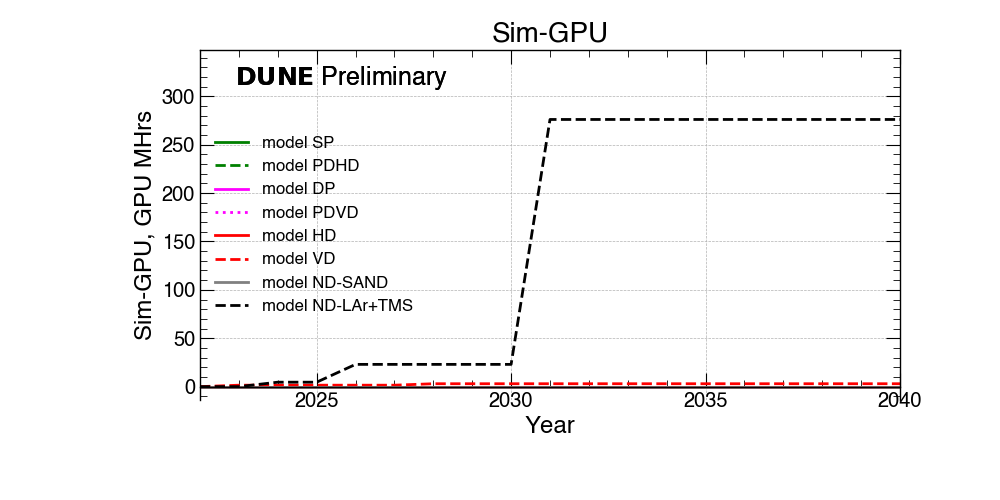

The file beside this chart, header and first rows:
Sim-GPU?, 2022 ?, 2023 ?, 2024 ?, 2025 ?, 2026 ?, 2027 ?, 2028 ?, 2029 ?, 2030 ?, 2031 ?, 2032 ?, 2033 ?, 2034 ?, 2035 ?, 2036 ?, 2037 ?, 2038 ?, 2039 ?, 2040
SP (GPU MHrs)?, 0.0 ?, 0.0 ?, 0.0 ?, 0.0 ?, 0.0 ?, 0.0 ?, 0.0 ?, 0.0 ?, 0.0 ?, 0.0 ?, 0.0 ?, 0.0 ?, 0.0 ?, 0.0 ?, 0.0 ?, 0.0 ?, 0.0 ?, 0.0 ?, 0.0
PDHD (GPU MHrs)?, 0.0 ?, 0.0 ?, 0.0 ?, 0.0 ?, 0.0 ?, 0.0 ?, 0.0 ?, 0.0 ?, 0.0 ?, 0.0 ?, 0.0 ?, 0.0 ?, 0.0 ?, 0.0 ?, 0.0 ?, 0.0 ?, 0.0 ?, 0.0 ?, 0.0
DP (GPU MHrs)?, 0.0 ?, 0.0 ?, 0.0 ?, 0.0 ?, 0.0 ?, 0.0 ?, 0.0 ?, 0.0 ?, 0.0 ?, 0.0 ?, 0.0 ?, 0.0 ?, 0.0 ?, 0.0 ?, 0.0 ?, 0.0 ?, 0.0 ?, 0.0 ?, 0.0
PDVD (GPU MHrs)?, 0.0 ?, 0.0 ?, 0.0 ?, 0.0 ?, 0.0 ?, 0.0 ?, 0.0 ?, 0.0 ?, 0.0 ?, 0.0 ?, 0.0 ?, 0.0 ?, 0.0 ?, 0.0 ?, 0.0 ?, 0.0 ?, 0.0 ?, 0.0 ?, 0.0
HD (GPU MHrs)?, 0.0 ?, 0.0 ?, 0.0 ?, 0.0 ?, 0.0 ?, 0.0 ?, 0.0 ?, 0.0 ?, 0.0 ?, 0.0 ?, 0.0 ?, 0.0 ?, 0.0 ?, 0.0 ?, 0.0 ?, 0.0 ?, 0.0 ?, 0.0 ?, 0.0
VD (GPU MHrs)?, 0.0 ?, 1.5 ?, 1.5 ?, 1.5 ?, 1.5 ?, 1.5 ?, 3.0 ?, 3.0 ?, 3.0 ?, 3.0 ?, 3.0 ?, 3.0 ?, 3.0 ?, 3.0 ?, 3.0 ?, 3.0 ?, 3.0 ?, 3.0 ?, 3.0
ND-SAND (GPU MHrs)?, 0.0 ?, 0.0 ?, 0.0 ?, 0.0 ?, 0.0 ?, 0.0 ?, 0.0 ?, 0.0 ?, 0.0 ?, 0.0 ?, 0.0 ?, 0.0 ?, 0.0 ?, 0.0 ?, 0.0 ?, 0.0 ?, 0.0 ?, 0.0 ?, 0.0
ND-LAr+TMS (GPU MHrs)?, 0.0 ?, 0.0 ?, 4.6 ?, 4.6 ?, 23.0 ?, 23.0 ?, 23.0 ?, 23.0 ?, 23.0 ?, 276.0 ?, 276.0 ?, 276.0 ?, 276.0 ?, 276.0 ?, 276.0 ?, 276.0 ?, 276.0 ?, 276.0 ?, 276.0
